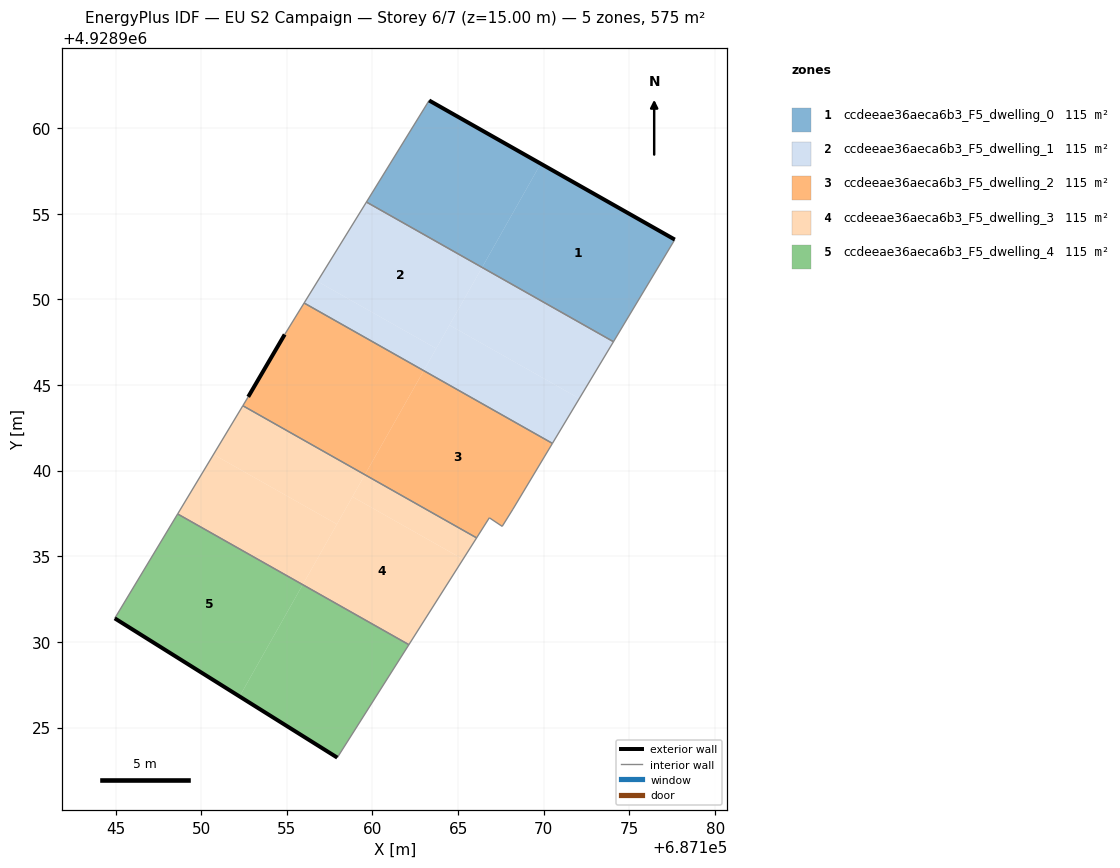
=== STOREY PLAN SPEC (per zone: floor XY polygon, exterior-wall plan segments, windows/doors) ===
zone 1: ccdeeae36aeca6b3_F5_dwelling_0  (114.9 m²)
  floor: (687166.40, 4928951.86) (687169.82, 4928957.92) (687163.31, 4928961.61) (687159.65, 4928955.68)
  floor: (687174.07, 4928947.53) (687177.65, 4928953.49) (687169.82, 4928957.92) (687166.40, 4928951.86)
  exterior wall: (687163.31, 4928961.61) – (687177.65, 4928953.49)  [16.5 m]
  interior walls: 3
zone 2: ccdeeae36aeca6b3_F5_dwelling_1  (114.9 m²)
  floor: (687172.07, 4928944.21) (687174.07, 4928947.53) (687166.40, 4928951.86) (687164.49, 4928948.49)
  floor: (687170.50, 4928941.59) (687172.07, 4928944.21) (687164.49, 4928948.49) (687162.99, 4928945.84)
  floor: (687162.99, 4928945.84) (687163.72, 4928947.13) (687156.79, 4928951.05) (687156.01, 4928949.78)
  floor: (687163.72, 4928947.13) (687166.40, 4928951.86) (687159.65, 4928955.68) (687156.01, 4928949.78) (687156.79, 4928951.05)
  interior walls: 4
zone 3: ccdeeae36aeca6b3_F5_dwelling_2  (114.9 m²)
  floor: (687159.56, 4928939.76) (687162.99, 4928945.84) (687156.01, 4928949.78) (687154.88, 4928947.95) (687152.74, 4928944.31) (687152.43, 4928943.79)
  floor: (687168.19, 4928937.75) (687170.50, 4928941.59) (687162.99, 4928945.84) (687159.56, 4928939.76) (687166.08, 4928936.08) (687166.82, 4928937.25) (687167.57, 4928936.75)
  exterior wall: (687152.74, 4928944.31) – (687154.88, 4928947.95)  [4.2 m]
  interior walls: 8
zone 4: ccdeeae36aeca6b3_F5_dwelling_3  (114.9 m²)
  floor: (687162.12, 4928929.84) (687165.28, 4928934.83) (687158.83, 4928938.47) (687155.93, 4928933.34)
  floor: (687157.92, 4928936.87) (687159.56, 4928939.76) (687152.43, 4928943.79) (687150.72, 4928940.95)
  floor: (687155.93, 4928933.34) (687157.92, 4928936.87) (687150.72, 4928940.95) (687148.63, 4928937.47)
  floor: (687165.28, 4928934.83) (687166.08, 4928936.08) (687159.56, 4928939.76) (687158.83, 4928938.47)
  interior walls: 4
zone 5: ccdeeae36aeca6b3_F5_dwelling_4  (114.9 m²)
  floor: (687152.24, 4928926.82) (687155.93, 4928933.34) (687148.63, 4928937.47) (687144.95, 4928931.38)
  floor: (687157.94, 4928923.25) (687162.12, 4928929.84) (687155.93, 4928933.34) (687152.24, 4928926.82)
  exterior wall: (687157.94, 4928923.25) – (687144.95, 4928931.38)  [15.3 m]
  interior walls: 3

=== DERIVED (storey summary) ===
Building: EU S2 Campaign
Storey: 6 of 7  (floor level z = 15.00 m)
Storey gross floor area: 574.7 m²
Zones on this storey: 5
  - ccdeeae36aeca6b3_F5_dwelling_0: floor 114.9 m²; exterior wall 16.5 m (49.4 m²); WWR 0.0%
  - ccdeeae36aeca6b3_F5_dwelling_1: floor 114.9 m²
  - ccdeeae36aeca6b3_F5_dwelling_2: floor 114.9 m²; exterior wall 4.2 m (12.6 m²); WWR 0.0%
  - ccdeeae36aeca6b3_F5_dwelling_3: floor 114.9 m²
  - ccdeeae36aeca6b3_F5_dwelling_4: floor 114.9 m²; exterior wall 15.3 m (46.0 m²); WWR 0.0%
Zone adjacency (shared interzone walls):
  - ccdeeae36aeca6b3_F5_dwelling_0 ↔ ccdeeae36aeca6b3_F5_dwelling_1
  - ccdeeae36aeca6b3_F5_dwelling_1 ↔ ccdeeae36aeca6b3_F5_dwelling_2
  - ccdeeae36aeca6b3_F5_dwelling_2 ↔ ccdeeae36aeca6b3_F5_dwelling_3
  - ccdeeae36aeca6b3_F5_dwelling_3 ↔ ccdeeae36aeca6b3_F5_dwelling_4